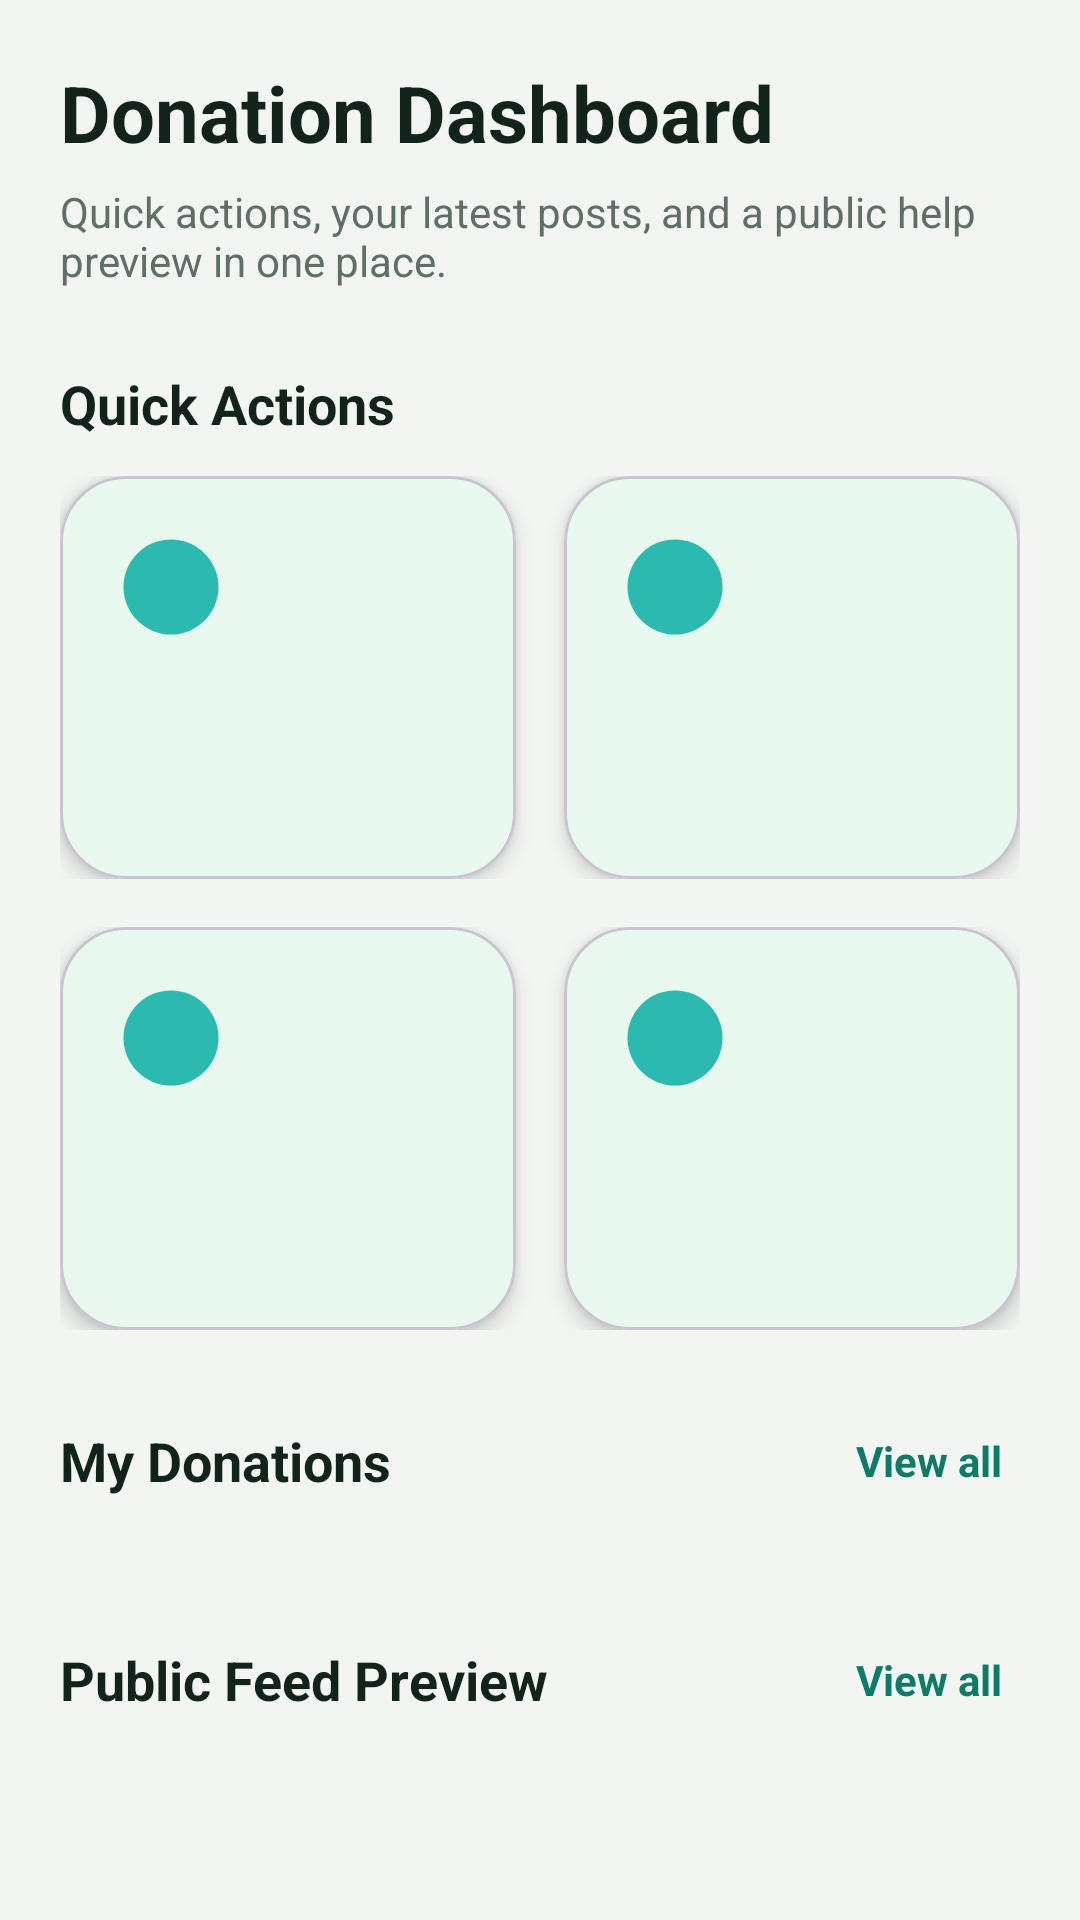

Write the Android layout XML for this screen, with the resource values it uses.
<!-- AndroidManifest.xml: application theme Theme.HealthKriya -->
<!-- res/layout/fragment_donation.xml -->
<?xml version="1.0" encoding="utf-8"?>
<androidx.core.widget.NestedScrollView xmlns:android="http://schemas.android.com/apk/res/android"
    android:layout_width="match_parent"
    android:layout_height="match_parent"
    android:background="@color/health_background"
    android:fillViewport="true"
    android:overScrollMode="never">

    <LinearLayout
        android:layout_width="match_parent"
        android:layout_height="wrap_content"
        android:orientation="vertical"
        android:padding="20dp">

        <TextView
            android:layout_width="wrap_content"
            android:layout_height="wrap_content"
            android:text="Donation Dashboard"
            android:textColor="@color/health_text_primary"
            android:textSize="26sp"
            android:textStyle="bold" />

        <TextView
            android:layout_width="wrap_content"
            android:layout_height="wrap_content"
            android:layout_marginTop="6dp"
            android:text="Quick actions, your latest posts, and a public help preview in one place."
            android:textColor="@color/health_text_secondary"
            android:textSize="14sp" />

        <TextView
            android:layout_width="wrap_content"
            android:layout_height="wrap_content"
            android:layout_marginTop="26dp"
            android:layout_marginBottom="12dp"
            android:text="Quick Actions"
            android:textColor="@color/health_text_primary"
            android:textSize="18sp"
            android:textStyle="bold" />

        <LinearLayout
            android:layout_width="match_parent"
            android:layout_height="wrap_content"
            android:baselineAligned="false"
            android:orientation="horizontal"
            android:weightSum="2">

            <include
                android:id="@+id/actionDonateBlood"
                layout="@layout/item_donation_action"
                android:layout_width="0dp"
                android:layout_height="wrap_content"
                android:layout_marginEnd="8dp"
                android:layout_weight="1" />

            <include
                android:id="@+id/actionRequestBlood"
                layout="@layout/item_donation_action"
                android:layout_width="0dp"
                android:layout_height="wrap_content"
                android:layout_marginStart="8dp"
                android:layout_weight="1" />
        </LinearLayout>

        <LinearLayout
            android:layout_width="match_parent"
            android:layout_height="wrap_content"
            android:layout_marginTop="16dp"
            android:baselineAligned="false"
            android:orientation="horizontal"
            android:weightSum="2">

            <include
                android:id="@+id/actionDonateMedicine"
                layout="@layout/item_donation_action"
                android:layout_width="0dp"
                android:layout_height="wrap_content"
                android:layout_marginEnd="8dp"
                android:layout_weight="1" />

            <include
                android:id="@+id/actionRequestMedicine"
                layout="@layout/item_donation_action"
                android:layout_width="0dp"
                android:layout_height="wrap_content"
                android:layout_marginStart="8dp"
                android:layout_weight="1" />
        </LinearLayout>

        <LinearLayout
            android:layout_width="match_parent"
            android:layout_height="wrap_content"
            android:layout_marginTop="28dp"
            android:gravity="center_vertical"
            android:orientation="horizontal">

            <TextView
                android:layout_width="0dp"
                android:layout_height="wrap_content"
                android:layout_weight="1"
                android:text="My Donations"
                android:textColor="@color/health_text_primary"
                android:textSize="18sp"
                android:textStyle="bold" />

            <TextView
                android:id="@+id/btnViewAllMine"
                android:layout_width="wrap_content"
                android:layout_height="wrap_content"
                android:background="?attr/selectableItemBackground"
                android:clickable="true"
                android:focusable="true"
                android:padding="6dp"
                android:text="View all"
                android:textColor="@color/auth_link_text"
                android:textStyle="bold" />
        </LinearLayout>

        <androidx.recyclerview.widget.RecyclerView
            android:id="@+id/recyclerMyDonations"
            android:layout_width="match_parent"
            android:layout_height="wrap_content"
            android:layout_marginTop="14dp"
            android:clipToPadding="false"
            android:nestedScrollingEnabled="false"
            android:paddingEnd="4dp"
            android:paddingStart="2dp" />

        <TextView
            android:id="@+id/emptyMyDonations"
            android:layout_width="match_parent"
            android:layout_height="wrap_content"
            android:layout_marginTop="12dp"
            android:background="@drawable/bg_white_card"
            android:padding="18dp"
            android:text="No donations yet"
            android:textColor="@color/health_text_secondary"
            android:visibility="gone" />

        <LinearLayout
            android:layout_width="match_parent"
            android:layout_height="wrap_content"
            android:layout_marginTop="28dp"
            android:gravity="center_vertical"
            android:orientation="horizontal">

            <TextView
                android:layout_width="0dp"
                android:layout_height="wrap_content"
                android:layout_weight="1"
                android:text="Public Feed Preview"
                android:textColor="@color/health_text_primary"
                android:textSize="18sp"
                android:textStyle="bold" />

            <TextView
                android:id="@+id/btnViewAllPublic"
                android:layout_width="wrap_content"
                android:layout_height="wrap_content"
                android:background="?attr/selectableItemBackground"
                android:clickable="true"
                android:focusable="true"
                android:padding="6dp"
                android:text="View all"
                android:textColor="@color/auth_link_text"
                android:textStyle="bold" />
        </LinearLayout>

        <androidx.recyclerview.widget.RecyclerView
            android:id="@+id/recyclerPublicPreview"
            android:layout_width="match_parent"
            android:layout_height="wrap_content"
            android:layout_marginTop="14dp"
            android:nestedScrollingEnabled="false" />

        <TextView
            android:id="@+id/emptyPublicFeed"
            android:layout_width="match_parent"
            android:layout_height="wrap_content"
            android:layout_marginTop="12dp"
            android:background="@drawable/bg_white_card"
            android:padding="18dp"
            android:text="Be the first to help"
            android:textColor="@color/health_text_secondary"
            android:visibility="gone" />

    </LinearLayout>

</androidx.core.widget.NestedScrollView>
<!-- res/layout/item_donation_action.xml (included above) -->
<?xml version="1.0" encoding="utf-8"?>
<com.google.android.material.card.MaterialCardView xmlns:android="http://schemas.android.com/apk/res/android"
    xmlns:app="http://schemas.android.com/apk/res-auto"
    android:layout_width="match_parent"
    android:layout_height="150dp"
    android:clickable="true"
    android:focusable="true"
    android:foreground="?attr/selectableItemBackground"
    app:cardCornerRadius="22dp"
    app:cardElevation="4dp">

    <LinearLayout
        android:layout_width="match_parent"
        android:layout_height="match_parent"
        android:gravity="center_vertical"
        android:orientation="vertical"
        android:padding="18dp">

        <ImageView
            android:id="@+id/imgActionIcon"
            android:layout_width="38dp"
            android:layout_height="38dp"
            android:contentDescription=""
            android:src="@drawable/ic_donate" />

        <TextView
            android:id="@+id/txtActionTitle"
            android:layout_width="wrap_content"
            android:layout_height="wrap_content"
            android:layout_marginTop="14dp"
            android:textColor="@color/health_text_primary"
            android:textSize="17sp"
            android:textStyle="bold" />

        <TextView
            android:id="@+id/txtActionSubtitle"
            android:layout_width="wrap_content"
            android:layout_height="wrap_content"
            android:layout_marginTop="6dp"
            android:textColor="@color/health_text_secondary"
            android:textSize="13sp" />
    </LinearLayout>

</com.google.android.material.card.MaterialCardView>
<!-- resources referenced by this layout -->
<resources>
  <color name="auth_link_text">#0E7A68</color>
  <color name="health_background">#F3F5F2</color>
  <color name="health_text_primary">#12231B</color>
  <color name="health_text_secondary">#5F6F67</color>
  <!-- drawable bg_white_card (drawable) -->
  <shape xmlns:android="http://schemas.android.com/apk/res/android">
      <solid android:color="@color/auth_card_bg"/>
      <corners android:radius="28dp"/>
  </shape>
  <!-- drawable ic_donate (drawable) -->
  <vector xmlns:android="http://schemas.android.com/apk/res/android"
      android:width="24dp" android:height="24dp"
      android:viewportWidth="24" android:viewportHeight="24">
      <path android:fillColor="#2CB9B0"
          android:pathData="M12,2a10,10 0 1,0 0,20a10,10 0 0,0 0,-20z"/>
  </vector>
  <style name="Theme.HealthKriya" parent="Theme.Material3.DayNight.NoActionBar">
          <item name="colorPrimary">@color/health_primary</item>
          <item name="colorOnPrimary">@color/white</item>
          <item name="colorSecondary">@color/health_accent</item>
          <item name="colorOnSecondary">@color/white</item>
  
          <item name="colorSurface">@color/health_surface</item>
          <item name="colorOnSurface">@color/health_text_primary</item>
          <item name="colorOnSurfaceVariant">@color/health_text_secondary</item>
          <item name="android:colorBackground">@color/health_background</item>
  
          <item name="android:statusBarColor">@color/status_bar</item>
          <item name="android:windowLightStatusBar">true</item>
          <item name="android:navigationBarColor">@color/bottom_nav_bg</item>
          <item name="android:windowLightNavigationBar">true</item>
  
          <item name="android:windowBackground">@color/health_background</item>
      </style>
  <color name="auth_card_bg">#FFFFFFFF</color>
  <color name="health_primary">#1DB954</color>
  <color name="white">#FFFFFFFF</color>
  <color name="health_accent">#25D366</color>
  <color name="health_surface">#FFFFFFFF</color>
  <color name="status_bar">#F3F5F2</color>
  <color name="bottom_nav_bg">#FAFBF8</color>
</resources>
